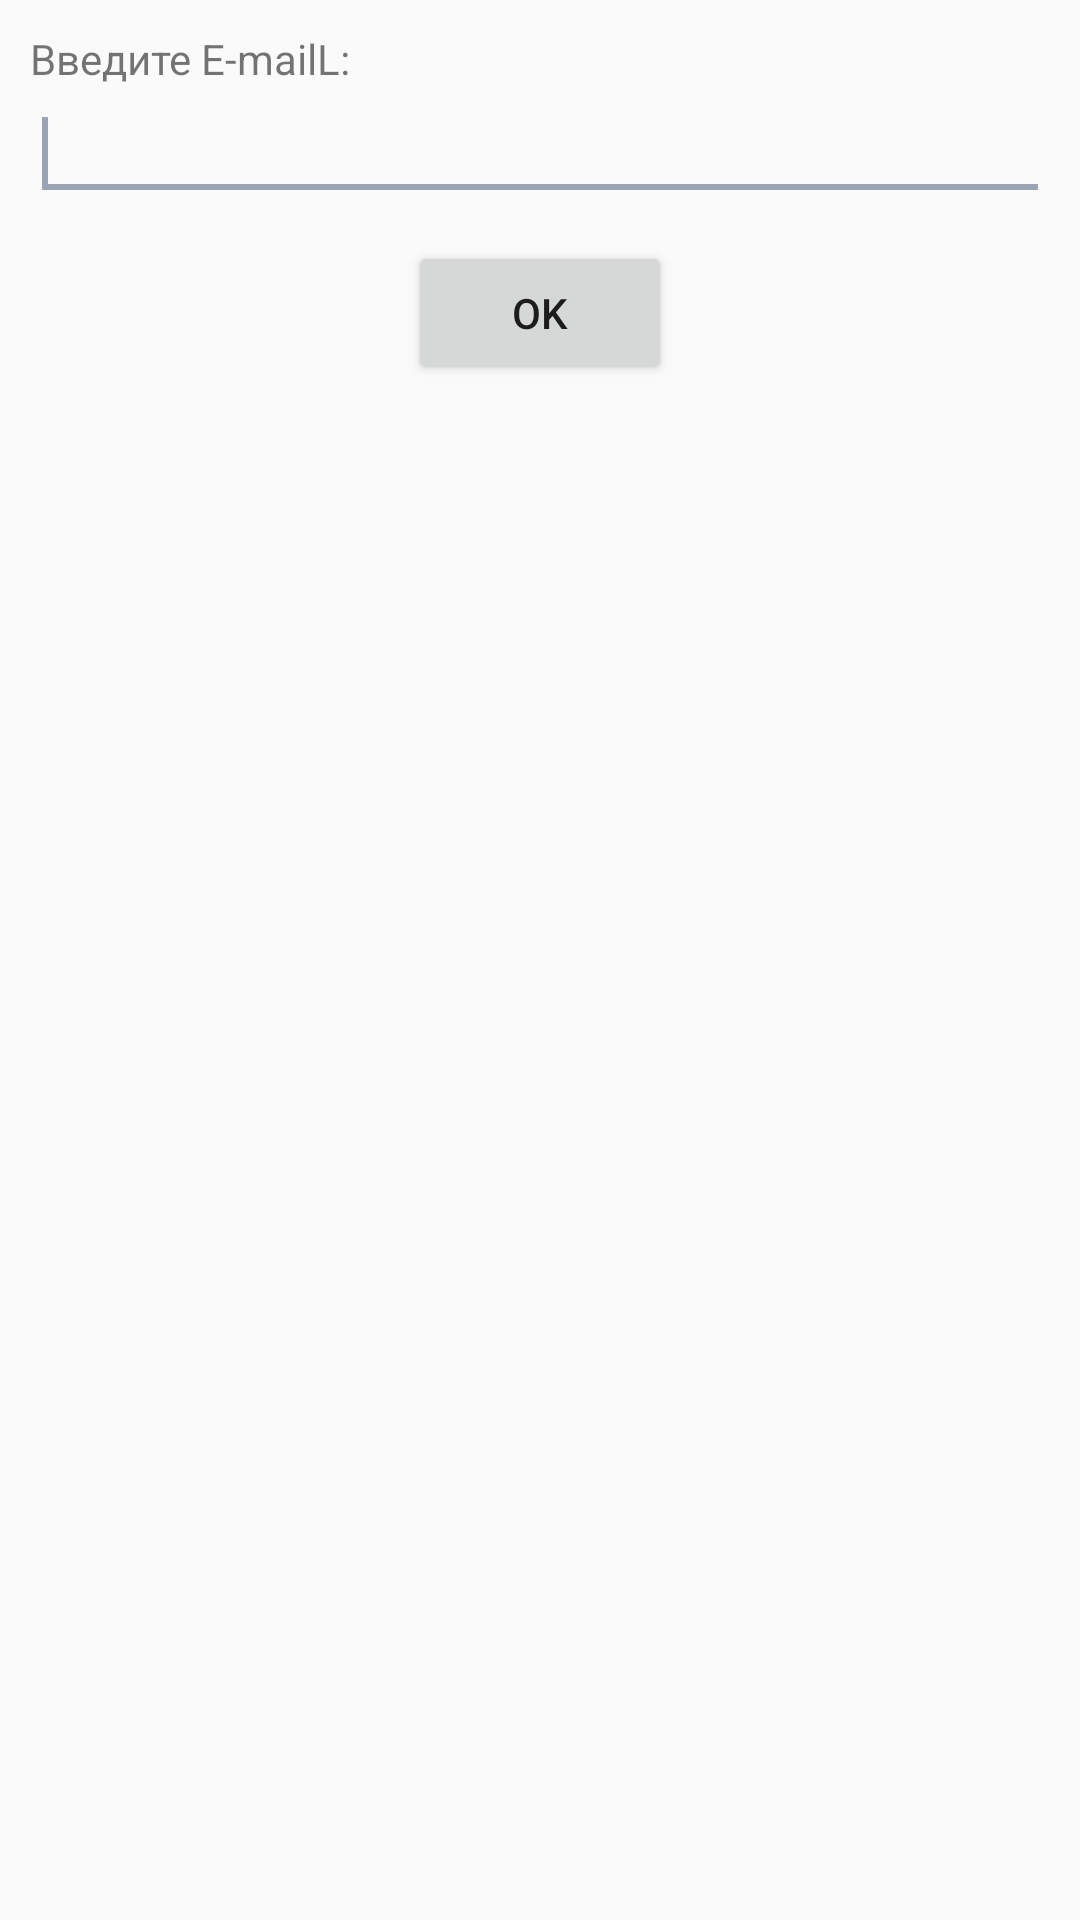

Reconstruct the res/layout file that produces this screen, plus the resources it refers to.
<!-- AndroidManifest.xml: application theme AppTheme -->
<!-- res/layout/add_contact_activity.xml -->
<?xml version="1.0" encoding="utf-8"?>
<LinearLayout
    xmlns:android="http://schemas.android.com/apk/res/android"
    android:layout_width="match_parent"
    android:layout_height="match_parent"
    android:orientation="vertical">
    <LinearLayout
        android:layout_width="match_parent"
        android:layout_height="wrap_content"
        android:layout_margin="10dp"
        android:orientation="vertical">
        <TextView
            android:layout_width="wrap_content"
            android:layout_height="wrap_content"
            android:text="Введите E-mailL:">
        </TextView>
        <EditText
            android:id="@+id/emailET"
            android:layout_width="match_parent"
            android:layout_height="wrap_content"
            android:layout_weight="1">
            <requestFocus>
            </requestFocus>
        </EditText>
    </LinearLayout>
    <Button
        android:id="@+id/btnOK"
        android:layout_width="wrap_content"
        android:layout_height="wrap_content"
        android:layout_gravity="center_horizontal"
        android:text="OK">
    </Button>
</LinearLayout>
<!-- resources referenced by this layout -->
<resources>
  <style name="AppTheme" parent="Theme.AppCompat.Light.DarkActionBar">
          
          <item name="colorPrimary">#394867</item>
          <item name="colorPrimaryDark">#14274E</item>
          <item name="colorAccent">#9ba4b4</item>
      </style>
</resources>
